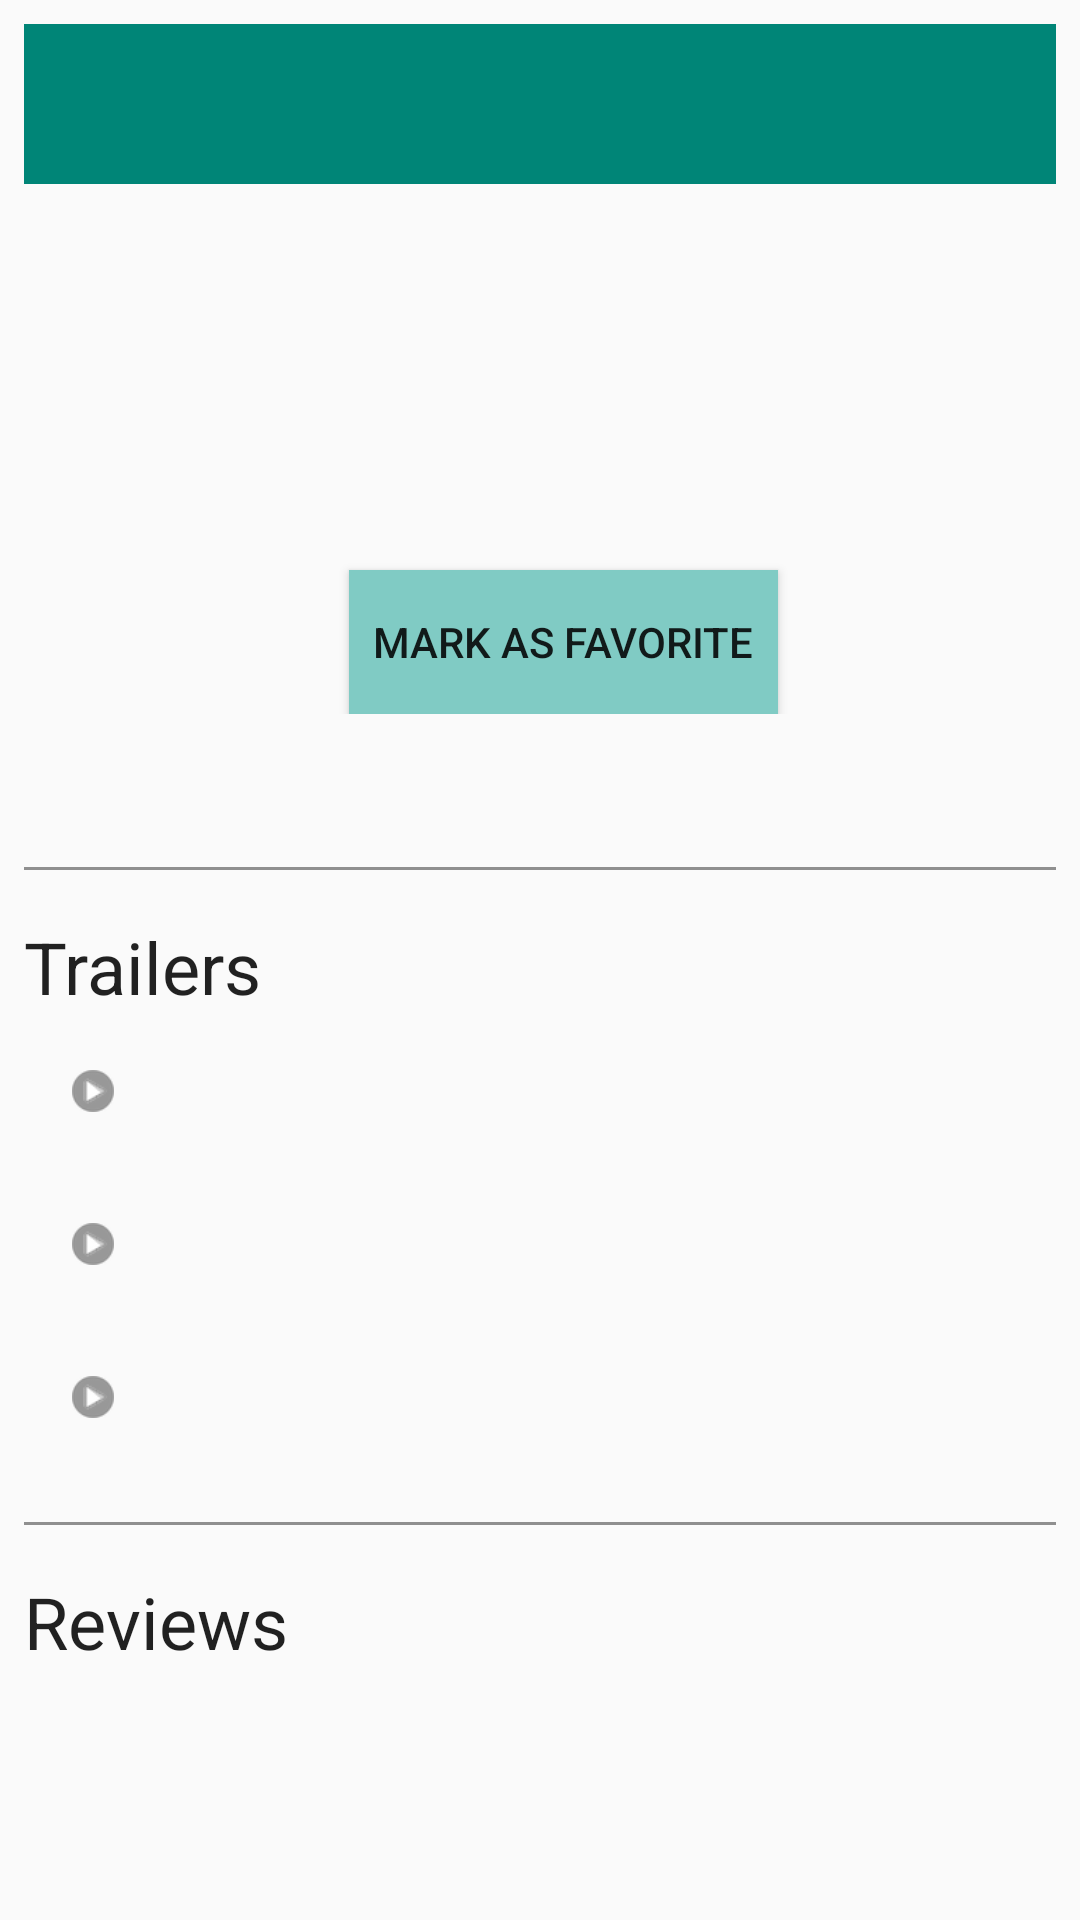

This screen was rendered from an Android layout file. Write that file and the resources it references.
<!-- AndroidManifest.xml: application theme AppTheme -->
<!-- res/layout/activity_movie_details.xml -->
<?xml version="1.0" encoding="utf-8"?>
<layout
    xmlns:android="http://schemas.android.com/apk/res/android"
    xmlns:tools="http://schemas.android.com/tools"
    tools:context=".MovieDetailsActivity">
    <ScrollView
        android:layout_width="match_parent"
        android:layout_height="wrap_content" >

        <LinearLayout
            android:padding="@dimen/common_padding"
            android:orientation="vertical"
            android:layout_width="match_parent"
            android:layout_height="wrap_content">

            <TextView
                android:id="@+id/tv_movie_original_title"
                android:padding="@dimen/common_padding"
                style="@style/movieTitleHeadline"
                android:layout_width="match_parent"
                android:layout_height="wrap_content" />

            <LinearLayout
                android:padding="@dimen/common_padding"
                android:orientation="horizontal"
                android:layout_width="match_parent"
                android:layout_height="wrap_content">

                <ImageView
                    android:padding="@dimen/common_padding"
                    android:id="@+id/img_poster_preview"
                    android:contentDescription="@string/posterPreviewDesc"
                    android:layout_width="wrap_content"
                    android:layout_height="wrap_content" />

                <LinearLayout
                    android:padding="@dimen/common_padding"
                    android:layout_marginTop="16dp"
                    android:orientation="vertical"
                    android:layout_width="match_parent"
                    android:layout_height="wrap_content">

                    <TextView
                        android:id="@+id/tv_release_date"
                        style="@style/releaseDateStyle"
                        android:layout_width="match_parent"
                        android:layout_height="wrap_content" />

                    <TextView
                        android:id="@+id/tv_average_vote"
                        android:layout_marginTop="8dp"
                        android:textStyle="italic"
                        style="@style/TextAppearance.AppCompat.Medium"
                        android:textAlignment="center"
                        android:layout_width="match_parent"
                        android:layout_height="wrap_content" />

                    <Button
                        android:id="@+id/mark_movie_as_favorite_btn"
                        android:layout_width="wrap_content"
                        android:layout_height="wrap_content"
                        android:layout_gravity="center"
                        android:layout_marginTop="32dp"
                        android:padding="8dp"
                        android:text="@string/markAsFavorite"
                        style="@style/TextAppearance.AppCompat.Button"
                        android:background="@color/colorPrimaryLight"
                        android:onClick="triggerAddOrRemoveToFavorites" />

                </LinearLayout>
            </LinearLayout>

            <TextView
                android:id="@+id/tv_movie_overview"
                style="@style/TextAppearance.AppCompat.Body1"
                android:layout_width="match_parent"
                android:layout_height="wrap_content" />

            <View style="@style/dividerStyle" />

            <TextView
                android:id="@+id/tv_trailers_label"
                android:layout_width="match_parent"
                android:layout_height="wrap_content"
                android:text="@string/trailersLabel"
                style="@style/TextAppearance.AppCompat.Headline"/>

            <LinearLayout
                android:orientation="vertical"
                android:layout_width="match_parent"
                android:layout_height="wrap_content" >

                <include
                    android:id="@+id/trailer_placeholder1"
                    layout="@layout/trailer_item_layout" />

                <include
                    android:id="@+id/trailer_placeholder2"
                    layout="@layout/trailer_item_layout" />

                <include
                    android:id="@+id/trailer_placeholder3"
                    layout="@layout/trailer_item_layout" />

            </LinearLayout>

            <View style="@style/dividerStyle" />

            <TextView
                android:layout_width="match_parent"
                android:layout_height="wrap_content"
                android:text="@string/reviewsLabel"
                style="@style/TextAppearance.AppCompat.Headline" />

            <android.support.v7.widget.RecyclerView
                android:id="@+id/reviews_list"
                android:scrollbars="horizontal"
                android:orientation="horizontal"
                android:layout_width="wrap_content"
                android:layout_height="wrap_content"/>

        </LinearLayout>
    </ScrollView>
</layout>
<!-- res/layout/trailer_item_layout.xml (included above) -->
<?xml version="1.0" encoding="utf-8"?>
<LinearLayout
    xmlns:android="http://schemas.android.com/apk/res/android"
    android:layout_width="match_parent"
    android:layout_height="wrap_content"
    android:layout_margin="8dp"
    android:background="@drawable/list_item_selector"
    android:orientation="horizontal" >

    <ImageView
        android:id="@+id/play_trailer_icon"
        android:layout_width="30dp"
        android:layout_height="30dp"
        android:layout_gravity="center"
        android:src="@drawable/play_video_image"
        android:padding="8dp"/>

    <TextView
        android:id="@+id/tv_trailer_name"
        android:layout_width="match_parent"
        android:layout_height="wrap_content"
        android:layout_gravity="center"
        android:layout_margin="8dp"
        android:maxLines="1"
        style="@style/TextAppearance.AppCompat.Body1" />

</LinearLayout>
<!-- resources referenced by this layout -->
<resources>
  <color name="colorPrimaryLight">#80CBC4</color>
  <dimen name="common_padding">8dp</dimen>
  <!-- drawable play_video_image: png bitmap (drawable, 1782 bytes) -->
  <string name="markAsFavorite">Mark as favorite</string>
  <string name="posterPreviewDesc">Movie poster preview</string>
  <string name="reviewsLabel">Reviews</string>
  <string name="trailersLabel">Trailers</string>
  <style name="dividerStyle">
          <item name="android:layout_height">1dp</item>
          <item name="android:layout_width">fill_parent</item>
          <item name="android:background">#8F8F8F</item>
          <item name="android:layout_marginTop">16dp</item>
          <item name="android:layout_marginBottom">16dp</item>
      </style>
  <style name="movieTitleHeadline" parent="TextAppearance.AppCompat.Headline">
          <item name="android:textSize">28dp</item>
          <item name="android:textColor">@color/colorWhite</item>
          <item name="android:background">@color/colorPrimary</item>
      </style>
  <style name="releaseDateStyle" parent="TextAppearance.AppCompat.Medium">
          <item name="android:textStyle">bold</item>
          <item name="android:textAlignment">center</item>
          <item name="android:textSize">24dp</item>
      </style>
  <style name="AppTheme" parent="Theme.AppCompat.Light.DarkActionBar">
          
          <item name="colorPrimary">@color/colorPrimary</item>
          <item name="colorPrimaryDark">@color/colorPrimaryDark</item>
          <item name="colorAccent">@color/colorAccent</item>
      </style>
  <color name="colorWhite">#FFFFFF</color>
  <color name="colorPrimary">#008577</color>
  <color name="colorPrimaryDark">#00574B</color>
  <color name="colorAccent">#D81B60</color>
</resources>
